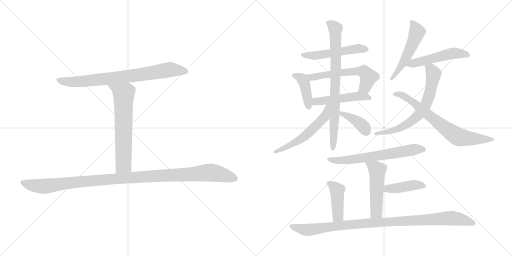
t = 0.00 s
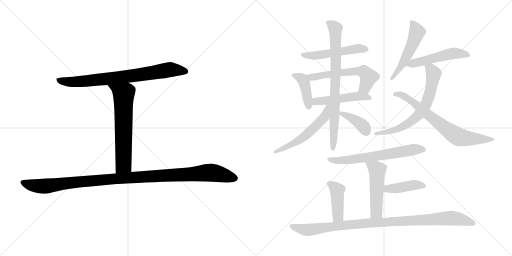
t = 2.83 s
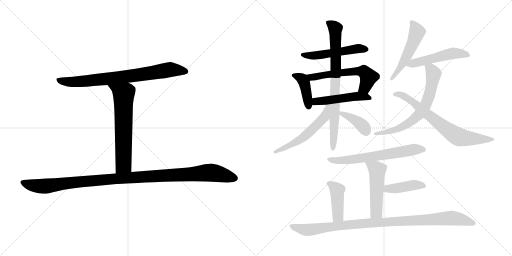
t = 5.66 s
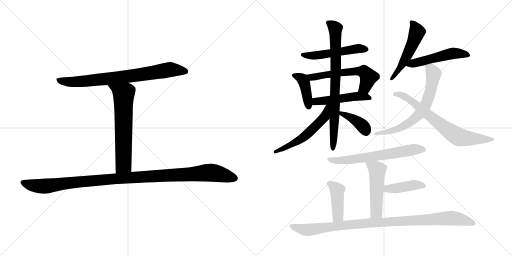
t = 8.49 s
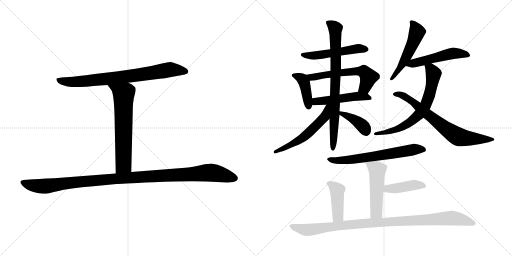
t = 11.32 s
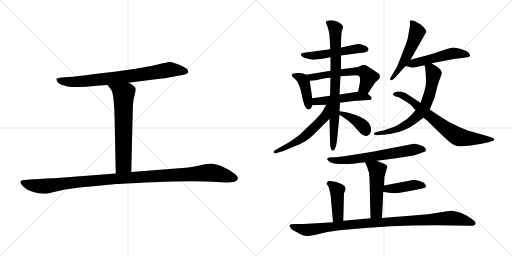
t = 14.15 s

The animated SVG that drew these frames (rendered in a browser with its animation timeline set to each time). Animation: 19 CSS @keyframes rules; one cycle of 14.15 s.

<svg version="1.1" viewBox="0 0 2048 1024" xmlns="http://www.w3.org/2000/svg">
  <g stroke="lightgray" stroke-dasharray="1,1" stroke-width="1" transform="scale(4, 4)">
    <line x1="0" y1="0" x2="256" y2="256"></line>
    <line x1="256" y1="0" x2="0" y2="256"></line>
    <line x1="128" y1="0" x2="128" y2="256"></line>
    <line x1="0" y1="128" x2="256" y2="128"></line>
    <line x1="256" y1="0" x2="512" y2="256"></line>
    <line x1="512" y1="0" x2="256" y2="256"></line>
    <line x1="384" y1="0" x2="384" y2="256"></line>
    <line x1="256" y1="128" x2="512" y2="128"></line>
  </g>
<g transform="scale(1, -1) translate(0, -850)">
   <style type="text/css">
    @keyframes keyframes0 {
      from {
       stroke: black;
       stroke-dashoffset: 771;
       stroke-width: 128;
       }
       72% {
       animation-timing-function: step-end;
       stroke: black;
       stroke-dashoffset: 0;
       stroke-width: 128;
       }
       to {
       stroke: black;
       stroke-width: 1024;
       }
       }
       #make-me-a-hanzi-animation-0 {
         animation: keyframes0 0.877441s both;
         animation-delay: 0.000000s;
         animation-timing-function: linear;
       }
    @keyframes keyframes1 {
      from {
       stroke: black;
       stroke-dashoffset: 643;
       stroke-width: 128;
       }
       68% {
       animation-timing-function: step-end;
       stroke: black;
       stroke-dashoffset: 0;
       stroke-width: 128;
       }
       to {
       stroke: black;
       stroke-width: 1024;
       }
       }
       #make-me-a-hanzi-animation-1 {
         animation: keyframes1 0.773275s both;
         animation-delay: 0.877441s;
         animation-timing-function: linear;
       }
    @keyframes keyframes2 {
      from {
       stroke: black;
       stroke-dashoffset: 1106;
       stroke-width: 128;
       }
       78% {
       animation-timing-function: step-end;
       stroke: black;
       stroke-dashoffset: 0;
       stroke-width: 128;
       }
       to {
       stroke: black;
       stroke-width: 1024;
       }
       }
       #make-me-a-hanzi-animation-2 {
         animation: keyframes2 1.150065s both;
         animation-delay: 1.650716s;
         animation-timing-function: linear;
       }
    @keyframes keyframes3 {
      from {
       stroke: black;
       stroke-dashoffset: 513;
       stroke-width: 128;
       }
       63% {
       animation-timing-function: step-end;
       stroke: black;
       stroke-dashoffset: 0;
       stroke-width: 128;
       }
       to {
       stroke: black;
       stroke-width: 1024;
       }
       }
       #make-me-a-hanzi-animation-3 {
         animation: keyframes3 0.667480s both;
         animation-delay: 2.800781s;
         animation-timing-function: linear;
       }
    @keyframes keyframes4 {
      from {
       stroke: black;
       stroke-dashoffset: 407;
       stroke-width: 128;
       }
       57% {
       animation-timing-function: step-end;
       stroke: black;
       stroke-dashoffset: 0;
       stroke-width: 128;
       }
       to {
       stroke: black;
       stroke-width: 1024;
       }
       }
       #make-me-a-hanzi-animation-4 {
         animation: keyframes4 0.581217s both;
         animation-delay: 3.468261s;
         animation-timing-function: linear;
       }
    @keyframes keyframes5 {
      from {
       stroke: black;
       stroke-dashoffset: 578;
       stroke-width: 128;
       }
       65% {
       animation-timing-function: step-end;
       stroke: black;
       stroke-dashoffset: 0;
       stroke-width: 128;
       }
       to {
       stroke: black;
       stroke-width: 1024;
       }
       }
       #make-me-a-hanzi-animation-5 {
         animation: keyframes5 0.720378s both;
         animation-delay: 4.049478s;
         animation-timing-function: linear;
       }
    @keyframes keyframes6 {
      from {
       stroke: black;
       stroke-dashoffset: 486;
       stroke-width: 128;
       }
       61% {
       animation-timing-function: step-end;
       stroke: black;
       stroke-dashoffset: 0;
       stroke-width: 128;
       }
       to {
       stroke: black;
       stroke-width: 1024;
       }
       }
       #make-me-a-hanzi-animation-6 {
         animation: keyframes6 0.645508s both;
         animation-delay: 4.769856s;
         animation-timing-function: linear;
       }
    @keyframes keyframes7 {
      from {
       stroke: black;
       stroke-dashoffset: 777;
       stroke-width: 128;
       }
       72% {
       animation-timing-function: step-end;
       stroke: black;
       stroke-dashoffset: 0;
       stroke-width: 128;
       }
       to {
       stroke: black;
       stroke-width: 1024;
       }
       }
       #make-me-a-hanzi-animation-7 {
         animation: keyframes7 0.882324s both;
         animation-delay: 5.415364s;
         animation-timing-function: linear;
       }
    @keyframes keyframes8 {
      from {
       stroke: black;
       stroke-dashoffset: 547;
       stroke-width: 128;
       }
       64% {
       animation-timing-function: step-end;
       stroke: black;
       stroke-dashoffset: 0;
       stroke-width: 128;
       }
       to {
       stroke: black;
       stroke-width: 1024;
       }
       }
       #make-me-a-hanzi-animation-8 {
         animation: keyframes8 0.695150s both;
         animation-delay: 6.297688s;
         animation-timing-function: linear;
       }
    @keyframes keyframes9 {
      from {
       stroke: black;
       stroke-dashoffset: 383;
       stroke-width: 128;
       }
       55% {
       animation-timing-function: step-end;
       stroke: black;
       stroke-dashoffset: 0;
       stroke-width: 128;
       }
       to {
       stroke: black;
       stroke-width: 1024;
       }
       }
       #make-me-a-hanzi-animation-9 {
         animation: keyframes9 0.561686s both;
         animation-delay: 6.992838s;
         animation-timing-function: linear;
       }
    @keyframes keyframes10 {
      from {
       stroke: black;
       stroke-dashoffset: 512;
       stroke-width: 128;
       }
       63% {
       animation-timing-function: step-end;
       stroke: black;
       stroke-dashoffset: 0;
       stroke-width: 128;
       }
       to {
       stroke: black;
       stroke-width: 1024;
       }
       }
       #make-me-a-hanzi-animation-10 {
         animation: keyframes10 0.666667s both;
         animation-delay: 7.554524s;
         animation-timing-function: linear;
       }
    @keyframes keyframes11 {
      from {
       stroke: black;
       stroke-dashoffset: 505;
       stroke-width: 128;
       }
       62% {
       animation-timing-function: step-end;
       stroke: black;
       stroke-dashoffset: 0;
       stroke-width: 128;
       }
       to {
       stroke: black;
       stroke-width: 1024;
       }
       }
       #make-me-a-hanzi-animation-11 {
         animation: keyframes11 0.660970s both;
         animation-delay: 8.221191s;
         animation-timing-function: linear;
       }
    @keyframes keyframes12 {
      from {
       stroke: black;
       stroke-dashoffset: 666;
       stroke-width: 128;
       }
       68% {
       animation-timing-function: step-end;
       stroke: black;
       stroke-dashoffset: 0;
       stroke-width: 128;
       }
       to {
       stroke: black;
       stroke-width: 1024;
       }
       }
       #make-me-a-hanzi-animation-12 {
         animation: keyframes12 0.791992s both;
         animation-delay: 8.882161s;
         animation-timing-function: linear;
       }
    @keyframes keyframes13 {
      from {
       stroke: black;
       stroke-dashoffset: 701;
       stroke-width: 128;
       }
       70% {
       animation-timing-function: step-end;
       stroke: black;
       stroke-dashoffset: 0;
       stroke-width: 128;
       }
       to {
       stroke: black;
       stroke-width: 1024;
       }
       }
       #make-me-a-hanzi-animation-13 {
         animation: keyframes13 0.820475s both;
         animation-delay: 9.674153s;
         animation-timing-function: linear;
       }
    @keyframes keyframes14 {
      from {
       stroke: black;
       stroke-dashoffset: 633;
       stroke-width: 128;
       }
       67% {
       animation-timing-function: step-end;
       stroke: black;
       stroke-dashoffset: 0;
       stroke-width: 128;
       }
       to {
       stroke: black;
       stroke-width: 1024;
       }
       }
       #make-me-a-hanzi-animation-14 {
         animation: keyframes14 0.765137s both;
         animation-delay: 10.494628s;
         animation-timing-function: linear;
       }
    @keyframes keyframes15 {
      from {
       stroke: black;
       stroke-dashoffset: 498;
       stroke-width: 128;
       }
       62% {
       animation-timing-function: step-end;
       stroke: black;
       stroke-dashoffset: 0;
       stroke-width: 128;
       }
       to {
       stroke: black;
       stroke-width: 1024;
       }
       }
       #make-me-a-hanzi-animation-15 {
         animation: keyframes15 0.655273s both;
         animation-delay: 11.259765s;
         animation-timing-function: linear;
       }
    @keyframes keyframes16 {
      from {
       stroke: black;
       stroke-dashoffset: 415;
       stroke-width: 128;
       }
       57% {
       animation-timing-function: step-end;
       stroke: black;
       stroke-dashoffset: 0;
       stroke-width: 128;
       }
       to {
       stroke: black;
       stroke-width: 1024;
       }
       }
       #make-me-a-hanzi-animation-16 {
         animation: keyframes16 0.587728s both;
         animation-delay: 11.915038s;
         animation-timing-function: linear;
       }
    @keyframes keyframes17 {
      from {
       stroke: black;
       stroke-dashoffset: 422;
       stroke-width: 128;
       }
       58% {
       animation-timing-function: step-end;
       stroke: black;
       stroke-dashoffset: 0;
       stroke-width: 128;
       }
       to {
       stroke: black;
       stroke-width: 1024;
       }
       }
       #make-me-a-hanzi-animation-17 {
         animation: keyframes17 0.593424s both;
         animation-delay: 12.502766s;
         animation-timing-function: linear;
       }
    @keyframes keyframes18 {
      from {
       stroke: black;
       stroke-dashoffset: 991;
       stroke-width: 128;
       }
       76% {
       animation-timing-function: step-end;
       stroke: black;
       stroke-dashoffset: 0;
       stroke-width: 128;
       }
       to {
       stroke: black;
       stroke-width: 1024;
       }
       }
       #make-me-a-hanzi-animation-18 {
         animation: keyframes18 1.056478s both;
         animation-delay: 13.096190s;
         animation-timing-function: linear;
       }
</style>
<path d="M 513.0 519.5 L 615.0 532.5 Q 665.0 537.5 697.0 544.5 L 739.0 552.5 Q 752.0 555.5 753.0 562.5 Q 754.0 568.5 747.0 575.5 Q 740.0 581.5 714.0 592.5 Q 689.0 602.5 683.0 602.5 Q 677.0 602.5 652.0 597.5 Q 603.0 584.5 542.0 575.5 L 465.0 564.5 L 379.0 554.5 Q 303.0 544.5 275.0 542.5 L 246.0 540.5 Q 235.0 539.5 226.0 536.5 Q 225.0 530.5 229.0 524.5 Q 232.0 515.5 253.0 509.5 Q 270.0 502.5 287.0 502.5 Q 305.0 501.5 344.0 503.5 Q 362.0 505.5 430.0 510.5 L 513.0 519.5 Z" fill="lightgray"></path> 
<path d="M 430.0 510.5 L 443.0 493.5 Q 455.0 482.5 458.0 394.5 L 463.0 156.5 C 464.0 126.5 524.0 132.5 525.0 162.5 L 531.0 403.5 Q 531.0 443.5 537.0 464.5 Q 543.0 484.5 543.0 493.5 Q 543.0 501.5 535.0 506.5 Q 528.0 513.5 513.0 519.5 C 486.0 532.5 412.0 534.5 430.0 510.5 Z" fill="lightgray"></path> 
<path d="M 463.0 156.5 L 217.0 137.5 Q 146.0 134.5 120.0 132.5 L 94.0 130.5 Q 71.0 126.5 90.0 107.5 Q 109.0 88.5 134.0 82.5 Q 159.0 76.5 171.0 75.5 Q 184.0 73.5 229.0 85.5 Q 275.0 97.5 373.0 105.5 L 466.0 114.5 Q 474.0 115.5 613.0 121.5 Q 752.0 127.5 825.0 124.5 L 909.0 120.5 L 934.0 122.5 Q 953.0 124.5 951.0 140.5 Q 950.0 146.5 936.0 157.5 Q 889.0 190.5 850.0 195.5 Q 842.0 196.5 802.0 189.5 Q 762.0 181.5 741.0 179.5 L 525.0 162.5 L 463.0 156.5 Z" fill="lightgray"></path> 
<path d="M 1321.0 653.0 L 1209.0 638.0 Q 1205.0 636.0 1204.0 633.0 Q 1201.0 630.0 1207.0 625.0 Q 1214.0 619.0 1232.0 615.0 Q 1251.0 610.0 1265.0 612.0 L 1290.0 615.0 L 1322.0 621.0 L 1364.0 628.0 L 1438.0 638.0 Q 1468.0 639.0 1474.0 650.0 Q 1475.0 663.0 1454.0 669.0 Q 1439.0 676.0 1431.0 674.0 L 1364.0 660.0 L 1321.0 653.0 Z" fill="lightgray"></path> 
<path d="M 1225.0 551.0 L 1212.0 556.0 Q 1208.0 559.0 1189.0 558.0 Q 1171.0 556.0 1168.0 553.0 Q 1166.0 550.0 1168.0 545.0 L 1179.0 535.0 Q 1198.0 522.0 1209.0 462.0 Q 1215.0 432.0 1222.0 421.0 L 1229.0 413.0 Q 1244.0 408.0 1249.0 429.0 L 1249.0 457.0 L 1239.0 527.0 C 1236.0 547.0 1236.0 547.0 1225.0 551.0 Z" fill="lightgray"></path> 
<path d="M 1322.0 567.0 L 1225.0 551.0 C 1195.0 546.0 1209.0 525.0 1239.0 527.0 L 1263.0 529.0 L 1290.0 535.0 Q 1315.0 539.0 1322.0 539.0 L 1362.0 545.0 L 1423.0 549.0 Q 1433.0 549.0 1436.0 546.0 Q 1445.0 537.0 1436.0 501.0 L 1432.0 483.0 C 1425.0 454.0 1454.0 450.0 1471.0 475.0 L 1500.0 519.0 L 1518.0 536.0 Q 1520.0 542.0 1519.0 549.0 Q 1519.0 555.0 1495.0 569.0 L 1467.0 587.0 Q 1455.0 594.0 1447.0 589.0 Q 1439.0 583.0 1412.0 579.0 L 1364.0 573.0 L 1322.0 567.0 Z" fill="lightgray"></path> 
<path d="M 1249.0 429.0 L 1305.0 431.0 L 1360.0 439.0 L 1414.0 446.0 L 1476.0 450.0 Q 1483.0 450.0 1486.0 453.0 L 1486.0 459.0 Q 1487.0 460.0 1482.0 465.0 L 1471.0 475.0 C 1458.0 487.0 1458.0 487.0 1432.0 483.0 L 1358.0 472.0 L 1320.0 467.0 L 1249.0 457.0 C 1219.0 453.0 1219.0 428.0 1249.0 429.0 Z" fill="lightgray"></path> 
<path d="M 1366.0 721.0 L 1371.0 736.0 Q 1371.0 740.0 1372.0 743.0 Q 1372.0 749.0 1358.0 759.0 Q 1344.0 769.0 1327.0 769.0 Q 1311.0 769.0 1306.0 766.0 Q 1301.0 760.0 1306.0 753.0 Q 1311.0 745.0 1318.0 712.0 L 1321.0 653.0 L 1322.0 621.0 L 1322.0 567.0 L 1322.0 539.0 L 1320.0 467.0 L 1318.0 375.0 L 1320.0 289.0 Q 1320.0 247.0 1331.0 247.0 Q 1342.0 247.0 1348.0 287.0 L 1358.0 391.0 L 1358.0 405.0 L 1360.0 439.0 L 1358.0 472.0 L 1362.0 545.0 L 1364.0 573.0 L 1364.0 628.0 L 1364.0 660.0 L 1364.0 680.0 L 1366.0 721.0 Z" fill="lightgray"></path> 
<path d="M 1305.0 431.0 L 1289.0 403.0 Q 1280.0 389.0 1249.0 359.0 L 1196.0 309.0 Q 1158.0 279.0 1116.0 258.0 L 1098.0 248.0 Q 1094.0 245.0 1095.0 240.0 Q 1097.0 234.0 1104.0 237.0 L 1122.0 243.0 Q 1130.0 243.0 1164.0 259.0 Q 1201.0 273.0 1221.0 285.0 Q 1241.0 297.0 1267.0 324.0 L 1318.0 375.0 C 1376.0 433.0 1320.0 457.0 1305.0 431.0 Z" fill="lightgray"></path> 
<path d="M 1358.0 391.0 L 1372.0 382.0 Q 1395.0 367.0 1411.0 351.0 L 1440.0 319.0 Q 1455.0 303.0 1468.0 306.0 Q 1488.0 312.0 1483.0 343.0 Q 1477.0 372.0 1417.0 392.0 Q 1383.0 403.0 1358.0 405.0 C 1332.0 407.0 1333.0 407.0 1358.0 391.0 Z" fill="lightgray"></path> 
<path d="M 1639.0 762.0 L 1640.0 753.0 Q 1641.0 750.0 1636.0 726.0 Q 1632.0 701.0 1630.0 693.0 Q 1628.0 684.0 1609.0 636.0 L 1589.0 585.0 Q 1587.0 580.0 1581.0 571.0 L 1563.0 541.0 Q 1558.0 533.0 1562.0 530.0 Q 1566.0 527.0 1572.0 532.0 L 1584.0 543.0 Q 1584.0 545.0 1600.0 561.0 Q 1604.0 567.0 1623.0 586.0 L 1642.0 611.0 L 1705.0 722.0 Q 1707.0 731.0 1684.0 751.0 L 1666.0 762.0 Q 1663.0 765.0 1651.0 768.0 Q 1639.0 771.0 1639.0 762.0 Z" fill="lightgray"></path> 
<path d="M 1623.0 586.0 L 1639.0 582.0 Q 1649.0 576.0 1675.0 584.0 L 1698.0 589.0 L 1726.0 597.0 L 1815.0 614.0 L 1871.0 621.0 Q 1878.0 622.0 1880.0 627.0 Q 1882.0 628.0 1877.0 635.0 Q 1873.0 642.0 1867.0 645.0 L 1841.0 655.0 L 1814.0 660.0 Q 1803.0 659.0 1775.0 650.0 Q 1748.0 640.0 1713.0 630.0 L 1642.0 611.0 C 1613.0 603.0 1594.0 593.0 1623.0 586.0 Z" fill="lightgray"></path> 
<path d="M 1698.0 589.0 L 1701.0 577.0 Q 1707.0 521.0 1701.0 499.0 Q 1696.0 477.0 1682.0 439.0 L 1662.0 409.0 L 1645.0 390.0 Q 1631.0 374.0 1604.0 358.0 Q 1577.0 341.0 1560.0 337.0 Q 1533.0 327.0 1524.0 326.0 L 1502.0 321.0 Q 1496.0 319.0 1496.0 314.0 Q 1496.0 309.0 1505.0 309.0 L 1527.0 311.0 Q 1537.0 311.0 1565.0 315.0 Q 1620.0 324.0 1663.0 356.0 L 1694.0 379.0 L 1719.0 412.0 L 1734.0 449.0 Q 1740.0 461.0 1744.0 483.0 Q 1749.0 505.0 1756.0 525.0 L 1763.0 544.0 Q 1768.0 554.0 1767.0 560.0 Q 1766.0 565.0 1762.0 571.0 L 1750.0 582.0 L 1726.0 597.0 C 1701.0 613.0 1691.0 618.0 1698.0 589.0 Z" fill="lightgray"></path> 
<path d="M 1682.0 439.0 L 1625.0 476.0 Q 1622.0 479.0 1612.0 481.0 Q 1607.0 485.0 1593.0 484.0 Q 1580.0 483.0 1576.0 479.0 Q 1566.0 472.0 1580.0 465.0 L 1595.0 461.0 L 1617.0 448.0 Q 1635.0 437.0 1640.0 433.0 Q 1645.0 429.0 1662.0 409.0 L 1694.0 379.0 L 1709.0 367.0 L 1772.0 306.0 Q 1807.0 271.0 1824.0 267.0 Q 1842.0 262.0 1883.0 268.0 Q 1924.0 273.0 1954.0 281.0 L 1972.0 287.0 Q 1978.0 288.0 1977.0 293.0 Q 1976.0 297.0 1972.0 298.0 L 1952.0 305.0 L 1896.0 321.0 Q 1876.0 325.0 1835.0 343.0 Q 1795.0 360.0 1756.0 387.0 L 1719.0 412.0 L 1682.0 439.0 Z" fill="lightgray"></path> 
<path d="M 1507.0 207.0 L 1570.0 215.0 L 1649.0 227.0 Q 1655.0 228.0 1682.0 237.0 L 1698.0 243.0 Q 1705.0 244.0 1703.0 253.0 Q 1703.0 261.0 1683.0 269.0 Q 1664.0 276.0 1656.0 275.0 L 1490.0 243.0 L 1390.0 227.0 L 1343.0 221.0 L 1324.0 221.0 Q 1294.0 217.0 1323.0 200.0 Q 1346.0 191.0 1412.0 195.0 L 1460.0 201.0 L 1507.0 207.0 Z" fill="lightgray"></path> 
<path d="M 1536.0 108.0 L 1538.0 143.0 L 1549.0 183.0 Q 1550.0 190.0 1531.0 197.0 L 1507.0 207.0 C 1479.0 219.0 1448.0 228.0 1460.0 201.0 L 1469.0 181.0 Q 1478.0 161.0 1478.0 134.0 L 1482.0 -23.0 C 1483.0 -53.0 1527.0 -52.0 1528.0 -22.0 L 1533.0 83.0 L 1536.0 108.0 Z" fill="lightgray"></path> 
<path d="M 1652.0 130.0 L 1536.0 108.0 C 1507.0 102.0 1503.0 88.0 1533.0 83.0 L 1555.0 79.0 L 1581.0 77.0 L 1600.0 79.0 L 1645.0 87.0 Q 1673.0 92.0 1688.0 96.0 Q 1703.0 99.0 1704.0 103.0 Q 1704.0 118.0 1681.0 125.0 Q 1659.0 131.0 1656.0 131.0 Q 1653.0 130.0 1652.0 130.0 Z" fill="lightgray"></path> 
<path d="M 1373.0 -33.0 L 1376.0 77.0 L 1382.0 91.0 Q 1383.0 94.0 1381.0 101.0 Q 1379.0 107.0 1373.0 110.0 L 1359.0 117.0 Q 1347.0 122.0 1341.0 123.0 L 1321.0 126.0 Q 1314.0 127.0 1310.0 123.0 Q 1306.0 119.0 1306.0 116.0 L 1312.0 106.0 Q 1316.0 101.0 1320.0 81.0 Q 1324.0 61.0 1324.0 52.0 L 1332.0 -39.0 C 1335.0 -69.0 1372.0 -63.0 1373.0 -33.0 Z" fill="lightgray"></path> 
<path d="M 1482.0 -23.0 L 1373.0 -33.0 L 1332.0 -39.0 L 1267.0 -43.0 Q 1225.0 -46.0 1204.0 -46.0 L 1179.0 -46.0 Q 1160.0 -46.0 1158.0 -51.0 Q 1157.0 -55.0 1163.0 -62.0 Q 1165.0 -69.0 1184.0 -77.0 Q 1212.0 -95.0 1230.0 -94.0 Q 1249.0 -93.0 1284.0 -84.0 Q 1322.0 -74.0 1391.0 -68.0 Q 1558.0 -51.0 1744.0 -51.0 L 1884.0 -53.0 Q 1900.0 -53.0 1902.0 -45.0 Q 1904.0 -37.0 1891.0 -29.0 Q 1888.0 -25.0 1868.0 -13.0 L 1843.0 -1.0 L 1810.0 7.0 Q 1801.0 8.0 1757.0 0.0 Q 1713.0 -8.0 1664.0 -11.0 L 1528.0 -22.0 L 1482.0 -23.0 Z" fill="lightgray"></path> 
      <clipPath id="make-me-a-hanzi-clip-0">
      <path d="M 513.0 519.5 L 615.0 532.5 Q 665.0 537.5 697.0 544.5 L 739.0 552.5 Q 752.0 555.5 753.0 562.5 Q 754.0 568.5 747.0 575.5 Q 740.0 581.5 714.0 592.5 Q 689.0 602.5 683.0 602.5 Q 677.0 602.5 652.0 597.5 Q 603.0 584.5 542.0 575.5 L 465.0 564.5 L 379.0 554.5 Q 303.0 544.5 275.0 542.5 L 246.0 540.5 Q 235.0 539.5 226.0 536.5 Q 225.0 530.5 229.0 524.5 Q 232.0 515.5 253.0 509.5 Q 270.0 502.5 287.0 502.5 Q 305.0 501.5 344.0 503.5 Q 362.0 505.5 430.0 510.5 L 513.0 519.5 Z" fill="lightgray"></path>
      </clipPath>
      <path clip-path="url(#make-me-a-hanzi-clip-0)" d="M 232.0 531.5 L 264.0 523.5 L 304.0 523.5 L 503.0 543.5 L 681.0 572.5 L 742.0 565.5 " fill="none" id="make-me-a-hanzi-animation-0" stroke-dasharray="643 1286" stroke-linecap="round"></path>

      <clipPath id="make-me-a-hanzi-clip-1">
      <path d="M 430.0 510.5 L 443.0 493.5 Q 455.0 482.5 458.0 394.5 L 463.0 156.5 C 464.0 126.5 524.0 132.5 525.0 162.5 L 531.0 403.5 Q 531.0 443.5 537.0 464.5 Q 543.0 484.5 543.0 493.5 Q 543.0 501.5 535.0 506.5 Q 528.0 513.5 513.0 519.5 C 486.0 532.5 412.0 534.5 430.0 510.5 Z" fill="lightgray"></path>
      </clipPath>
      <path clip-path="url(#make-me-a-hanzi-clip-1)" d="M 437.0 509.5 L 495.0 474.5 L 494.0 191.5 L 470.0 164.5 " fill="none" id="make-me-a-hanzi-animation-1" stroke-dasharray="515 1030" stroke-linecap="round"></path>

      <clipPath id="make-me-a-hanzi-clip-2">
      <path d="M 463.0 156.5 L 217.0 137.5 Q 146.0 134.5 120.0 132.5 L 94.0 130.5 Q 71.0 126.5 90.0 107.5 Q 109.0 88.5 134.0 82.5 Q 159.0 76.5 171.0 75.5 Q 184.0 73.5 229.0 85.5 Q 275.0 97.5 373.0 105.5 L 466.0 114.5 Q 474.0 115.5 613.0 121.5 Q 752.0 127.5 825.0 124.5 L 909.0 120.5 L 934.0 122.5 Q 953.0 124.5 951.0 140.5 Q 950.0 146.5 936.0 157.5 Q 889.0 190.5 850.0 195.5 Q 842.0 196.5 802.0 189.5 Q 762.0 181.5 741.0 179.5 L 525.0 162.5 L 463.0 156.5 Z" fill="lightgray"></path>
      </clipPath>
      <path clip-path="url(#make-me-a-hanzi-clip-2)" d="M 93.0 118.5 L 126.0 109.5 L 182.0 105.5 L 504.0 139.5 L 832.0 159.5 L 872.0 155.5 L 937.0 137.5 " fill="none" id="make-me-a-hanzi-animation-2" stroke-dasharray="978 1956" stroke-linecap="round"></path>

      <clipPath id="make-me-a-hanzi-clip-3">
      <path d="M 1321.0 653.0 L 1209.0 638.0 Q 1205.0 636.0 1204.0 633.0 Q 1201.0 630.0 1207.0 625.0 Q 1214.0 619.0 1232.0 615.0 Q 1251.0 610.0 1265.0 612.0 L 1290.0 615.0 L 1322.0 621.0 L 1364.0 628.0 L 1438.0 638.0 Q 1468.0 639.0 1474.0 650.0 Q 1475.0 663.0 1454.0 669.0 Q 1439.0 676.0 1431.0 674.0 L 1364.0 660.0 L 1321.0 653.0 Z" fill="lightgray"></path>
      </clipPath>
      <path clip-path="url(#make-me-a-hanzi-clip-3)" d="M 1211.0 631.0 L 1251.0 627.0 L 1435.0 656.0 L 1465.0 653.0 " fill="none" id="make-me-a-hanzi-animation-3" stroke-dasharray="385 770" stroke-linecap="round"></path>

      <clipPath id="make-me-a-hanzi-clip-4">
      <path d="M 1225.0 551.0 L 1212.0 556.0 Q 1208.0 559.0 1189.0 558.0 Q 1171.0 556.0 1168.0 553.0 Q 1166.0 550.0 1168.0 545.0 L 1179.0 535.0 Q 1198.0 522.0 1209.0 462.0 Q 1215.0 432.0 1222.0 421.0 L 1229.0 413.0 Q 1244.0 408.0 1249.0 429.0 L 1249.0 457.0 L 1239.0 527.0 C 1236.0 547.0 1236.0 547.0 1225.0 551.0 Z" fill="lightgray"></path>
      </clipPath>
      <path clip-path="url(#make-me-a-hanzi-clip-4)" d="M 1174.0 549.0 L 1197.0 542.0 L 1216.0 522.0 L 1234.0 424.0 " fill="none" id="make-me-a-hanzi-animation-4" stroke-dasharray="279 558" stroke-linecap="round"></path>

      <clipPath id="make-me-a-hanzi-clip-5">
      <path d="M 1322.0 567.0 L 1225.0 551.0 C 1195.0 546.0 1209.0 525.0 1239.0 527.0 L 1263.0 529.0 L 1290.0 535.0 Q 1315.0 539.0 1322.0 539.0 L 1362.0 545.0 L 1423.0 549.0 Q 1433.0 549.0 1436.0 546.0 Q 1445.0 537.0 1436.0 501.0 L 1432.0 483.0 C 1425.0 454.0 1454.0 450.0 1471.0 475.0 L 1500.0 519.0 L 1518.0 536.0 Q 1520.0 542.0 1519.0 549.0 Q 1519.0 555.0 1495.0 569.0 L 1467.0 587.0 Q 1455.0 594.0 1447.0 589.0 Q 1439.0 583.0 1412.0 579.0 L 1364.0 573.0 L 1322.0 567.0 Z" fill="lightgray"></path>
      </clipPath>
      <path clip-path="url(#make-me-a-hanzi-clip-5)" d="M 1233.0 547.0 L 1256.0 542.0 L 1423.0 566.0 L 1458.0 562.0 L 1474.0 542.0 L 1460.0 502.0 L 1439.0 486.0 " fill="none" id="make-me-a-hanzi-animation-5" stroke-dasharray="450 900" stroke-linecap="round"></path>

      <clipPath id="make-me-a-hanzi-clip-6">
      <path d="M 1249.0 429.0 L 1305.0 431.0 L 1360.0 439.0 L 1414.0 446.0 L 1476.0 450.0 Q 1483.0 450.0 1486.0 453.0 L 1486.0 459.0 Q 1487.0 460.0 1482.0 465.0 L 1471.0 475.0 C 1458.0 487.0 1458.0 487.0 1432.0 483.0 L 1358.0 472.0 L 1320.0 467.0 L 1249.0 457.0 C 1219.0 453.0 1219.0 428.0 1249.0 429.0 Z" fill="lightgray"></path>
      </clipPath>
      <path clip-path="url(#make-me-a-hanzi-clip-6)" d="M 1256.0 436.0 L 1264.0 444.0 L 1412.0 464.0 L 1462.0 464.0 L 1480.0 456.0 " fill="none" id="make-me-a-hanzi-animation-6" stroke-dasharray="358 716" stroke-linecap="round"></path>

      <clipPath id="make-me-a-hanzi-clip-7">
      <path d="M 1366.0 721.0 L 1371.0 736.0 Q 1371.0 740.0 1372.0 743.0 Q 1372.0 749.0 1358.0 759.0 Q 1344.0 769.0 1327.0 769.0 Q 1311.0 769.0 1306.0 766.0 Q 1301.0 760.0 1306.0 753.0 Q 1311.0 745.0 1318.0 712.0 L 1321.0 653.0 L 1322.0 621.0 L 1322.0 567.0 L 1322.0 539.0 L 1320.0 467.0 L 1318.0 375.0 L 1320.0 289.0 Q 1320.0 247.0 1331.0 247.0 Q 1342.0 247.0 1348.0 287.0 L 1358.0 391.0 L 1358.0 405.0 L 1360.0 439.0 L 1358.0 472.0 L 1362.0 545.0 L 1364.0 573.0 L 1364.0 628.0 L 1364.0 660.0 L 1364.0 680.0 L 1366.0 721.0 Z" fill="lightgray"></path>
      </clipPath>
      <path clip-path="url(#make-me-a-hanzi-clip-7)" d="M 1312.0 760.0 L 1342.0 736.0 L 1344.0 580.0 L 1331.0 254.0 " fill="none" id="make-me-a-hanzi-animation-7" stroke-dasharray="649 1298" stroke-linecap="round"></path>

      <clipPath id="make-me-a-hanzi-clip-8">
      <path d="M 1305.0 431.0 L 1289.0 403.0 Q 1280.0 389.0 1249.0 359.0 L 1196.0 309.0 Q 1158.0 279.0 1116.0 258.0 L 1098.0 248.0 Q 1094.0 245.0 1095.0 240.0 Q 1097.0 234.0 1104.0 237.0 L 1122.0 243.0 Q 1130.0 243.0 1164.0 259.0 Q 1201.0 273.0 1221.0 285.0 Q 1241.0 297.0 1267.0 324.0 L 1318.0 375.0 C 1376.0 433.0 1320.0 457.0 1305.0 431.0 Z" fill="lightgray"></path>
      </clipPath>
      <path clip-path="url(#make-me-a-hanzi-clip-8)" d="M 1313.0 426.0 L 1299.0 383.0 L 1236.0 320.0 L 1208.0 296.0 L 1151.0 262.0 L 1101.0 242.0 " fill="none" id="make-me-a-hanzi-animation-8" stroke-dasharray="419 838" stroke-linecap="round"></path>

      <clipPath id="make-me-a-hanzi-clip-9">
      <path d="M 1358.0 391.0 L 1372.0 382.0 Q 1395.0 367.0 1411.0 351.0 L 1440.0 319.0 Q 1455.0 303.0 1468.0 306.0 Q 1488.0 312.0 1483.0 343.0 Q 1477.0 372.0 1417.0 392.0 Q 1383.0 403.0 1358.0 405.0 C 1332.0 407.0 1333.0 407.0 1358.0 391.0 Z" fill="lightgray"></path>
      </clipPath>
      <path clip-path="url(#make-me-a-hanzi-clip-9)" d="M 1364.0 398.0 L 1421.0 370.0 L 1451.0 346.0 L 1464.0 325.0 " fill="none" id="make-me-a-hanzi-animation-9" stroke-dasharray="255 510" stroke-linecap="round"></path>

      <clipPath id="make-me-a-hanzi-clip-10">
      <path d="M 1639.0 762.0 L 1640.0 753.0 Q 1641.0 750.0 1636.0 726.0 Q 1632.0 701.0 1630.0 693.0 Q 1628.0 684.0 1609.0 636.0 L 1589.0 585.0 Q 1587.0 580.0 1581.0 571.0 L 1563.0 541.0 Q 1558.0 533.0 1562.0 530.0 Q 1566.0 527.0 1572.0 532.0 L 1584.0 543.0 Q 1584.0 545.0 1600.0 561.0 Q 1604.0 567.0 1623.0 586.0 L 1642.0 611.0 L 1705.0 722.0 Q 1707.0 731.0 1684.0 751.0 L 1666.0 762.0 Q 1663.0 765.0 1651.0 768.0 Q 1639.0 771.0 1639.0 762.0 Z" fill="lightgray"></path>
      </clipPath>
      <path clip-path="url(#make-me-a-hanzi-clip-10)" d="M 1648.0 758.0 L 1668.0 723.0 L 1661.0 701.0 L 1615.0 602.0 L 1566.0 535.0 " fill="none" id="make-me-a-hanzi-animation-10" stroke-dasharray="384 768" stroke-linecap="round"></path>

      <clipPath id="make-me-a-hanzi-clip-11">
      <path d="M 1623.0 586.0 L 1639.0 582.0 Q 1649.0 576.0 1675.0 584.0 L 1698.0 589.0 L 1726.0 597.0 L 1815.0 614.0 L 1871.0 621.0 Q 1878.0 622.0 1880.0 627.0 Q 1882.0 628.0 1877.0 635.0 Q 1873.0 642.0 1867.0 645.0 L 1841.0 655.0 L 1814.0 660.0 Q 1803.0 659.0 1775.0 650.0 Q 1748.0 640.0 1713.0 630.0 L 1642.0 611.0 C 1613.0 603.0 1594.0 593.0 1623.0 586.0 Z" fill="lightgray"></path>
      </clipPath>
      <path clip-path="url(#make-me-a-hanzi-clip-11)" d="M 1629.0 592.0 L 1813.0 637.0 L 1872.0 629.0 " fill="none" id="make-me-a-hanzi-animation-11" stroke-dasharray="377 754" stroke-linecap="round"></path>

      <clipPath id="make-me-a-hanzi-clip-12">
      <path d="M 1698.0 589.0 L 1701.0 577.0 Q 1707.0 521.0 1701.0 499.0 Q 1696.0 477.0 1682.0 439.0 L 1662.0 409.0 L 1645.0 390.0 Q 1631.0 374.0 1604.0 358.0 Q 1577.0 341.0 1560.0 337.0 Q 1533.0 327.0 1524.0 326.0 L 1502.0 321.0 Q 1496.0 319.0 1496.0 314.0 Q 1496.0 309.0 1505.0 309.0 L 1527.0 311.0 Q 1537.0 311.0 1565.0 315.0 Q 1620.0 324.0 1663.0 356.0 L 1694.0 379.0 L 1719.0 412.0 L 1734.0 449.0 Q 1740.0 461.0 1744.0 483.0 Q 1749.0 505.0 1756.0 525.0 L 1763.0 544.0 Q 1768.0 554.0 1767.0 560.0 Q 1766.0 565.0 1762.0 571.0 L 1750.0 582.0 L 1726.0 597.0 C 1701.0 613.0 1691.0 618.0 1698.0 589.0 Z" fill="lightgray"></path>
      </clipPath>
      <path clip-path="url(#make-me-a-hanzi-clip-12)" d="M 1707.0 585.0 L 1730.0 563.0 L 1732.0 539.0 L 1715.0 462.0 L 1701.0 426.0 L 1681.0 397.0 L 1636.0 358.0 L 1585.0 331.0 L 1502.0 315.0 " fill="none" id="make-me-a-hanzi-animation-12" stroke-dasharray="538 1076" stroke-linecap="round"></path>

      <clipPath id="make-me-a-hanzi-clip-13">
      <path d="M 1682.0 439.0 L 1625.0 476.0 Q 1622.0 479.0 1612.0 481.0 Q 1607.0 485.0 1593.0 484.0 Q 1580.0 483.0 1576.0 479.0 Q 1566.0 472.0 1580.0 465.0 L 1595.0 461.0 L 1617.0 448.0 Q 1635.0 437.0 1640.0 433.0 Q 1645.0 429.0 1662.0 409.0 L 1694.0 379.0 L 1709.0 367.0 L 1772.0 306.0 Q 1807.0 271.0 1824.0 267.0 Q 1842.0 262.0 1883.0 268.0 Q 1924.0 273.0 1954.0 281.0 L 1972.0 287.0 Q 1978.0 288.0 1977.0 293.0 Q 1976.0 297.0 1972.0 298.0 L 1952.0 305.0 L 1896.0 321.0 Q 1876.0 325.0 1835.0 343.0 Q 1795.0 360.0 1756.0 387.0 L 1719.0 412.0 L 1682.0 439.0 Z" fill="lightgray"></path>
      </clipPath>
      <path clip-path="url(#make-me-a-hanzi-clip-13)" d="M 1583.0 473.0 L 1599.0 473.0 L 1635.0 454.0 L 1752.0 359.0 L 1831.0 304.0 L 1873.0 296.0 L 1972.0 293.0 " fill="none" id="make-me-a-hanzi-animation-13" stroke-dasharray="573 1146" stroke-linecap="round"></path>

      <clipPath id="make-me-a-hanzi-clip-14">
      <path d="M 1507.0 207.0 L 1570.0 215.0 L 1649.0 227.0 Q 1655.0 228.0 1682.0 237.0 L 1698.0 243.0 Q 1705.0 244.0 1703.0 253.0 Q 1703.0 261.0 1683.0 269.0 Q 1664.0 276.0 1656.0 275.0 L 1490.0 243.0 L 1390.0 227.0 L 1343.0 221.0 L 1324.0 221.0 Q 1294.0 217.0 1323.0 200.0 Q 1346.0 191.0 1412.0 195.0 L 1460.0 201.0 L 1507.0 207.0 Z" fill="lightgray"></path>
      </clipPath>
      <path clip-path="url(#make-me-a-hanzi-clip-14)" d="M 1320.0 211.0 L 1382.0 209.0 L 1659.0 253.0 L 1693.0 252.0 " fill="none" id="make-me-a-hanzi-animation-14" stroke-dasharray="505 1010" stroke-linecap="round"></path>

      <clipPath id="make-me-a-hanzi-clip-15">
      <path d="M 1536.0 108.0 L 1538.0 143.0 L 1549.0 183.0 Q 1550.0 190.0 1531.0 197.0 L 1507.0 207.0 C 1479.0 219.0 1448.0 228.0 1460.0 201.0 L 1469.0 181.0 Q 1478.0 161.0 1478.0 134.0 L 1482.0 -23.0 C 1483.0 -53.0 1527.0 -52.0 1528.0 -22.0 L 1533.0 83.0 L 1536.0 108.0 Z" fill="lightgray"></path>
      </clipPath>
      <path clip-path="url(#make-me-a-hanzi-clip-15)" d="M 1468.0 199.0 L 1509.0 169.0 L 1505.0 0.0 L 1489.0 -15.0 " fill="none" id="make-me-a-hanzi-animation-15" stroke-dasharray="370 740" stroke-linecap="round"></path>

      <clipPath id="make-me-a-hanzi-clip-16">
      <path d="M 1652.0 130.0 L 1536.0 108.0 C 1507.0 102.0 1503.0 88.0 1533.0 83.0 L 1555.0 79.0 L 1581.0 77.0 L 1600.0 79.0 L 1645.0 87.0 Q 1673.0 92.0 1688.0 96.0 Q 1703.0 99.0 1704.0 103.0 Q 1704.0 118.0 1681.0 125.0 Q 1659.0 131.0 1656.0 131.0 Q 1653.0 130.0 1652.0 130.0 Z" fill="lightgray"></path>
      </clipPath>
      <path clip-path="url(#make-me-a-hanzi-clip-16)" d="M 1540.0 89.0 L 1550.0 95.0 L 1657.0 110.0 L 1696.0 107.0 " fill="none" id="make-me-a-hanzi-animation-16" stroke-dasharray="287 574" stroke-linecap="round"></path>

      <clipPath id="make-me-a-hanzi-clip-17">
      <path d="M 1373.0 -33.0 L 1376.0 77.0 L 1382.0 91.0 Q 1383.0 94.0 1381.0 101.0 Q 1379.0 107.0 1373.0 110.0 L 1359.0 117.0 Q 1347.0 122.0 1341.0 123.0 L 1321.0 126.0 Q 1314.0 127.0 1310.0 123.0 Q 1306.0 119.0 1306.0 116.0 L 1312.0 106.0 Q 1316.0 101.0 1320.0 81.0 Q 1324.0 61.0 1324.0 52.0 L 1332.0 -39.0 C 1335.0 -69.0 1372.0 -63.0 1373.0 -33.0 Z" fill="lightgray"></path>
      </clipPath>
      <path clip-path="url(#make-me-a-hanzi-clip-17)" d="M 1316.0 115.0 L 1349.0 89.0 L 1352.0 -9.0 L 1338.0 -31.0 " fill="none" id="make-me-a-hanzi-animation-17" stroke-dasharray="294 588" stroke-linecap="round"></path>

      <clipPath id="make-me-a-hanzi-clip-18">
      <path d="M 1482.0 -23.0 L 1373.0 -33.0 L 1332.0 -39.0 L 1267.0 -43.0 Q 1225.0 -46.0 1204.0 -46.0 L 1179.0 -46.0 Q 1160.0 -46.0 1158.0 -51.0 Q 1157.0 -55.0 1163.0 -62.0 Q 1165.0 -69.0 1184.0 -77.0 Q 1212.0 -95.0 1230.0 -94.0 Q 1249.0 -93.0 1284.0 -84.0 Q 1322.0 -74.0 1391.0 -68.0 Q 1558.0 -51.0 1744.0 -51.0 L 1884.0 -53.0 Q 1900.0 -53.0 1902.0 -45.0 Q 1904.0 -37.0 1891.0 -29.0 Q 1888.0 -25.0 1868.0 -13.0 L 1843.0 -1.0 L 1810.0 7.0 Q 1801.0 8.0 1757.0 0.0 Q 1713.0 -8.0 1664.0 -11.0 L 1528.0 -22.0 L 1482.0 -23.0 Z" fill="lightgray"></path>
      </clipPath>
      <path clip-path="url(#make-me-a-hanzi-clip-18)" d="M 1164.0 -55.0 L 1233.0 -70.0 L 1476.0 -41.0 L 1807.0 -22.0 L 1893.0 -43.0 " fill="none" id="make-me-a-hanzi-animation-18" stroke-dasharray="863 1726" stroke-linecap="round"></path>

</g>
</svg>
